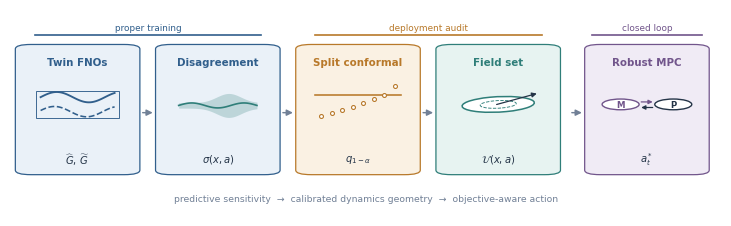

The script that saved this image:
"""Draw the compact uncertainty-to-control schematic used in the paper."""

from __future__ import annotations

import argparse
from pathlib import Path

import matplotlib as mpl
import matplotlib.pyplot as plt
import numpy as np
from matplotlib.patches import Circle, Ellipse, FancyArrowPatch, FancyBboxPatch, Rectangle

INK = "#243447"
MUTED = "#718096"
BLUE = "#315F8C"
BLUE_LIGHT = "#EAF1F8"
TEAL = "#2F7E79"
TEAL_LIGHT = "#E7F3F1"
GOLD = "#B8792A"
GOLD_LIGHT = "#FAF1E3"
VIOLET = "#71558B"
VIOLET_LIGHT = "#F0EBF5"


def arrow(axis, x0: float, x1: float, y: float = 0.50, color: str = MUTED) -> None:
    axis.add_patch(
        FancyArrowPatch(
            (x0, y),
            (x1, y),
            arrowstyle="-|>",
            mutation_scale=9,
            linewidth=1.05,
            color=color,
            shrinkA=1,
            shrinkB=1,
        )
    )


def card(axis, center: float, face: str, edge: str, title: str, symbol: str):
    width, y0, height = 0.155, 0.21, 0.61
    x0 = center - width / 2
    patch = FancyBboxPatch(
        (x0, y0),
        width,
        height,
        boxstyle="round,pad=0.010,rounding_size=0.022",
        linewidth=0.9,
        edgecolor=edge,
        facecolor=face,
    )
    axis.add_patch(patch)
    axis.text(
        center,
        0.745,
        title,
        ha="center",
        va="center",
        fontsize=7.4,
        fontweight="bold",
        color=edge,
    )
    axis.text(center, 0.275, symbol, ha="center", va="center", fontsize=7.2, color=INK)
    return x0, width


def draw(output_stem: Path, write_tiff: bool = False) -> None:
    mpl.rcParams.update(
        {
            "font.family": "sans-serif",
            "font.sans-serif": ["Arial", "Helvetica", "DejaVu Sans", "sans-serif"],
            "svg.fonttype": "none",
            "pdf.fonttype": 42,
            "font.size": 7,
        }
    )

    figure, axis = plt.subplots(figsize=(7.2, 2.15), constrained_layout=True)
    axis.set_xlim(0, 1)
    axis.set_ylim(0, 1)
    axis.axis("off")

    centers = [0.095, 0.292, 0.489, 0.686, 0.895]
    cards = [
        card(axis, centers[0], BLUE_LIGHT, BLUE, "Twin FNOs", r"$\widehat G,\,\widetilde G$"),
        card(axis, centers[1], BLUE_LIGHT, BLUE, "Disagreement", r"$\sigma(x,a)$"),
        card(axis, centers[2], GOLD_LIGHT, GOLD, "Split conformal", r"$q_{1-\alpha}$"),
        card(axis, centers[3], TEAL_LIGHT, TEAL, "Field set", r"$\mathcal{U}(x,a)$"),
        card(axis, centers[4], VIOLET_LIGHT, VIOLET, "Robust MPC", r"$a_t^*$"),
    ]

    for (_, width), (next_x, _) in zip(cards[:-1], cards[1:]):
        current_x = next_x - (centers[1] - centers[0]) + width
        arrow(axis, current_x + 0.012, next_x - 0.012)

    # Twin-operator icon: identical inputs, clean and perturbed output traces.
    x = np.linspace(centers[0] - 0.052, centers[0] + 0.052, 80)
    phase = (x - x.min()) / (x.max() - x.min())
    axis.plot(x, 0.575 + 0.025 * np.sin(2.3 * np.pi * phase), color=BLUE, lw=1.35)
    axis.plot(
        x,
        0.505 + 0.025 * np.sin(2.3 * np.pi * phase + 0.22),
        color=BLUE,
        lw=1.15,
        ls="--",
    )
    axis.add_patch(
        Rectangle(
            (centers[0] - 0.058, 0.475),
            0.116,
            0.13,
            fill=False,
            ec=BLUE,
            lw=0.65,
        )
    )

    # Disagreement icon: a localized, spatially varying scale.
    x = np.linspace(centers[1] - 0.055, centers[1] + 0.055, 120)
    z = (x - x.min()) / (x.max() - x.min())
    scale = 0.013 + 0.045 * np.exp(-((z - 0.64) / 0.22) ** 2)
    axis.fill_between(x, 0.535 - scale, 0.535 + scale, color=TEAL, alpha=0.24, lw=0)
    axis.plot(x, 0.535 + 0.012 * np.sin(3 * np.pi * z), color=TEAL, lw=1.2)

    # Conformal icon: empirical scores and the selected finite-sample order statistic.
    score_x = centers[2] + np.linspace(-0.052, 0.052, 8)
    score_y = np.array([0.485, 0.497, 0.512, 0.526, 0.545, 0.566, 0.585, 0.628])
    axis.scatter(score_x, score_y, s=8, facecolor="white", edgecolor=GOLD, linewidth=0.8, zorder=3)
    axis.plot([centers[2] - 0.061, centers[2] + 0.061], [0.587, 0.587], color=GOLD, lw=1.15)

    # Function-space geometry icon: anisotropic set and decision direction.
    axis.add_patch(Ellipse((centers[3], 0.54), 0.104, 0.073, angle=18, fc="white", ec=TEAL, lw=1.1))
    axis.add_patch(
        Ellipse(
            (centers[3], 0.54),
            0.052,
            0.036,
            angle=18,
            fill=False,
            ec=TEAL,
            lw=0.65,
            ls="--",
        )
    )
    axis.add_patch(
        FancyArrowPatch(
            (centers[3] - 0.006, 0.536),
            (centers[3] + 0.058, 0.596),
            arrowstyle="-|>",
            mutation_scale=7,
            color=INK,
            lw=0.9,
        )
    )

    # Closed-loop icon: controller and deployed PDE linked in feedback.
    left, right, y = centers[4] - 0.037, centers[4] + 0.037, 0.54
    axis.add_patch(Circle((left, y), 0.026, fc="white", ec=VIOLET, lw=1.0))
    axis.add_patch(Circle((right, y), 0.026, fc="white", ec=INK, lw=1.0))
    axis.text(left, y, "M", ha="center", va="center", fontsize=6.2, fontweight="bold", color=VIOLET)
    axis.text(right, y, "P", ha="center", va="center", fontsize=6.2, fontweight="bold", color=INK)
    axis.add_patch(
        FancyArrowPatch(
            (left + 0.025, y + 0.012),
            (right - 0.025, y + 0.012),
            arrowstyle="-|>",
            mutation_scale=6,
            color=VIOLET,
            lw=0.9,
        )
    )
    axis.add_patch(
        FancyArrowPatch(
            (right - 0.025, y - 0.015),
            (left + 0.025, y - 0.015),
            arrowstyle="-|>",
            mutation_scale=6,
            color=INK,
            lw=0.9,
        )
    )

    # Three data roles, shown once rather than repeated inside every stage.
    axis.text(0.194, 0.91, "proper training", ha="center", va="center", fontsize=6.4, color=BLUE)
    axis.plot([0.035, 0.353], [0.875, 0.875], color=BLUE, lw=1.2)
    axis.text(0.588, 0.91, "deployment audit", ha="center", va="center", fontsize=6.4, color=GOLD)
    axis.plot([0.429, 0.747], [0.875, 0.875], color=GOLD, lw=1.2)
    axis.text(0.895, 0.91, "closed loop", ha="center", va="center", fontsize=6.4, color=VIOLET)
    axis.plot([0.818, 0.972], [0.875, 0.875], color=VIOLET, lw=1.2)

    axis.text(
        0.5,
        0.085,
        "predictive sensitivity  →  calibrated dynamics geometry  →  objective-aware action",
        ha="center",
        va="center",
        fontsize=6.7,
        color=MUTED,
    )

    output_stem.parent.mkdir(parents=True, exist_ok=True)
    figure.savefig(output_stem.with_suffix(".svg"), bbox_inches="tight")
    figure.savefig(output_stem.with_suffix(".pdf"), bbox_inches="tight")
    figure.savefig(output_stem.with_suffix(".png"), dpi=400, bbox_inches="tight")
    if write_tiff:
        figure.savefig(output_stem.with_suffix(".tiff"), dpi=600, bbox_inches="tight")
    plt.close(figure)


def main() -> None:
    parser = argparse.ArgumentParser()
    parser.add_argument(
        "--output-stem",
        type=Path,
        default=Path("figures/method_01_chain_schematic"),
    )
    parser.add_argument("--tiff", action="store_true")
    args = parser.parse_args()
    draw(args.output_stem, args.tiff)


if __name__ == "__main__":
    main()
